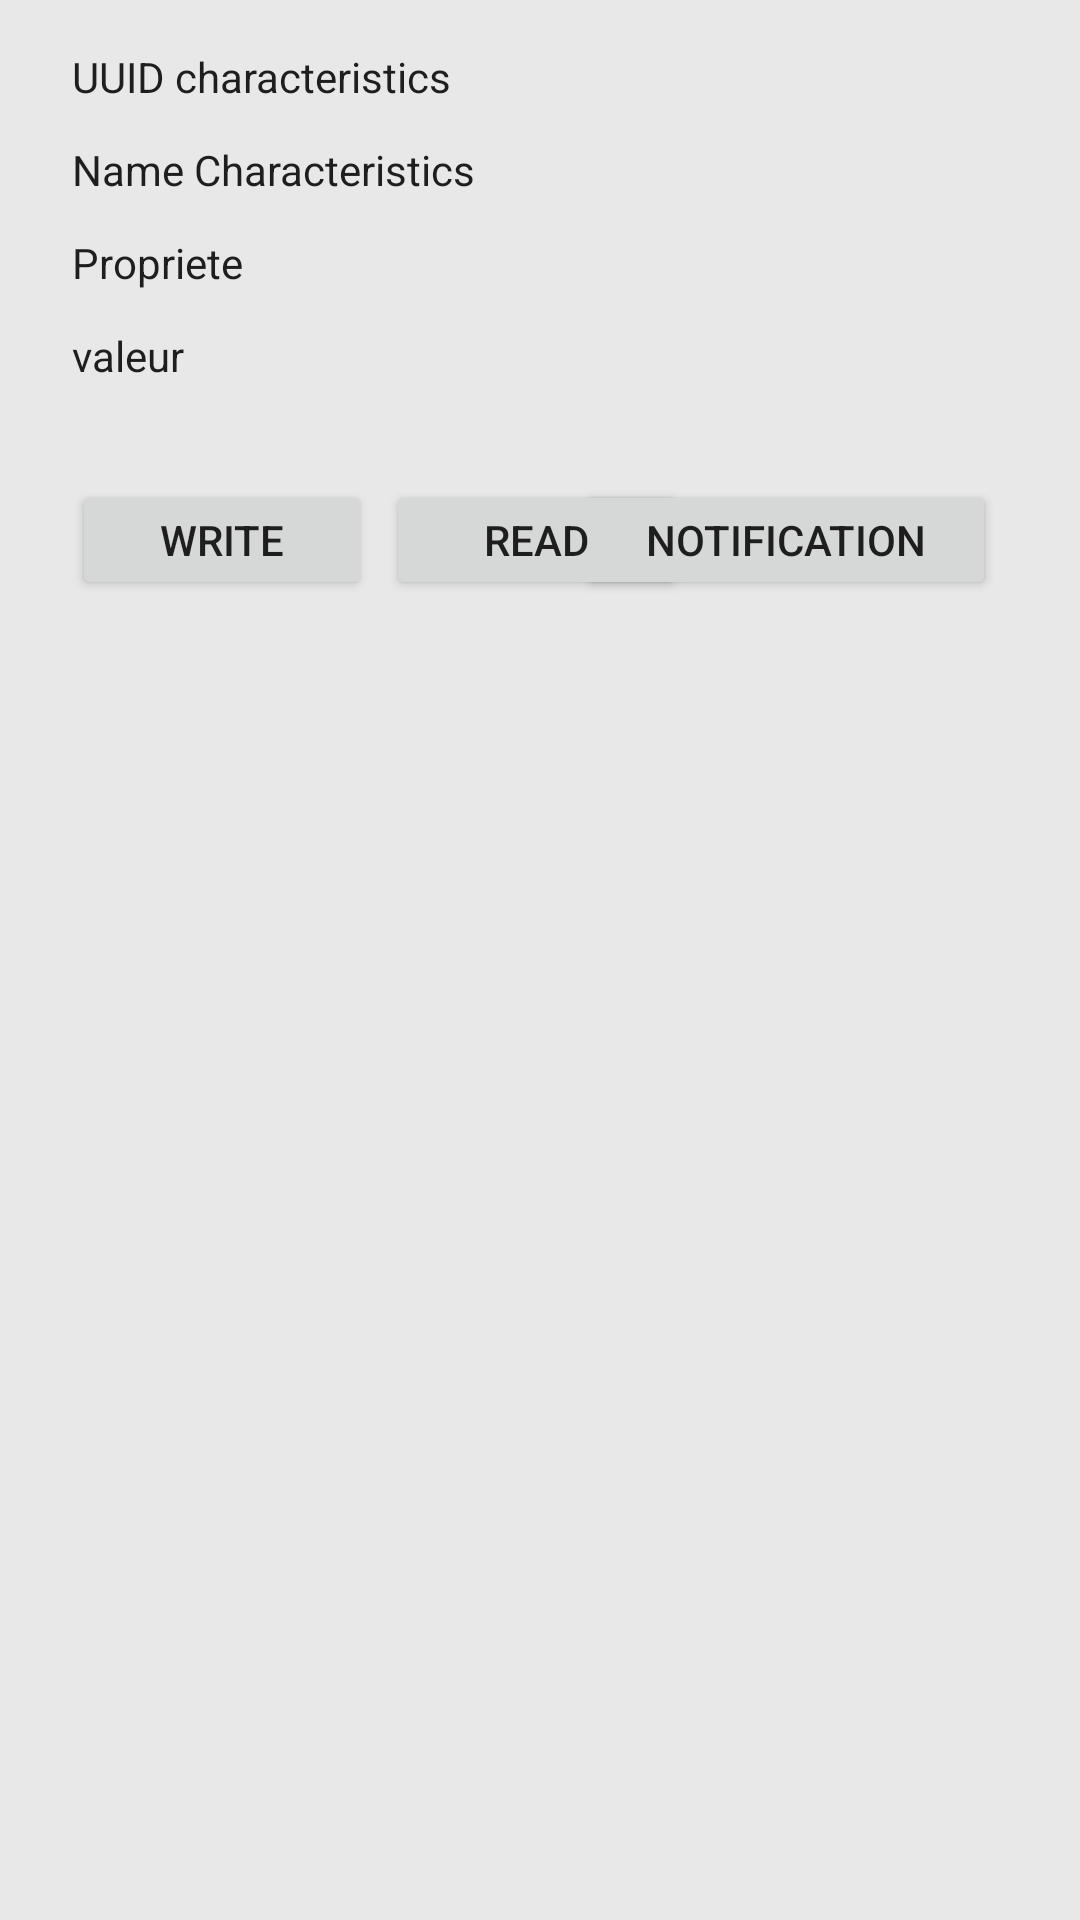

Write the Android layout XML for this screen, with the resource values it uses.
<!-- AndroidManifest.xml: application theme Theme.RacketSelectorApp -->
<!-- res/layout/cell_ble_characteristics.xml -->
<?xml version="1.0" encoding="utf-8"?>
<androidx.constraintlayout.widget.ConstraintLayout xmlns:android="http://schemas.android.com/apk/res/android"
    xmlns:app="http://schemas.android.com/apk/res-auto"
    android:id="@+id/Lecture"
    android:layout_width="match_parent"
    android:layout_height="wrap_content">

    <TextView
        android:id="@+id/characteristicsName"
        android:layout_width="wrap_content"
        android:layout_height="wrap_content"
        android:layout_marginStart="24dp"
        android:layout_marginTop="12dp"
        android:text="Name Characteristics"
        app:layout_constraintStart_toStartOf="parent"
        app:layout_constraintTop_toBottomOf="@+id/characteristicsUUID" />

    <TextView
        android:id="@+id/characteristicsUUID"
        android:layout_width="wrap_content"
        android:layout_height="wrap_content"
        android:layout_marginStart="24dp"
        android:layout_marginTop="16dp"
        android:text="UUID characteristics"
        app:layout_constraintStart_toStartOf="parent"
        app:layout_constraintTop_toTopOf="parent" />

    <Button
        android:id="@+id/readAction"
        android:layout_width="100dp"
        android:layout_height="40dp"
        android:layout_marginStart="24dp"
        android:layout_marginTop="160dp"
        android:text="Write"
        app:cornerRadius="90dp"
        app:layout_constraintStart_toStartOf="parent"
        app:layout_constraintTop_toTopOf="parent" />

    <Button
        android:id="@+id/writeAction"
        android:layout_width="100dp"
        android:layout_height="40dp"
        android:layout_marginStart="8dp"
        android:layout_marginTop="160dp"
        android:text="Read"
        app:cornerRadius="90dp"
        app:layout_constraintEnd_toStartOf="@+id/notif"
        app:layout_constraintHorizontal_bias="0.09"
        app:layout_constraintStart_toEndOf="@+id/readAction"
        app:layout_constraintTop_toTopOf="parent" />

    <Button
        android:id="@+id/notif"
        android:layout_width="140dp"
        android:layout_height="40dp"
        android:layout_marginTop="160dp"
        android:layout_marginEnd="28dp"
        android:text="notification"
        app:cornerRadius="90dp"
        app:layout_constraintEnd_toEndOf="parent"
        app:layout_constraintTop_toTopOf="parent" />

    <TextView
        android:id="@+id/propriete"
        android:layout_width="wrap_content"
        android:layout_height="wrap_content"
        android:layout_marginStart="24dp"
        android:layout_marginTop="12dp"
        android:text="Propriete"
        app:layout_constraintStart_toStartOf="parent"
        app:layout_constraintTop_toBottomOf="@+id/characteristicsName" />

    <TextView
        android:id="@+id/valeur"
        android:layout_width="wrap_content"
        android:layout_height="wrap_content"
        android:layout_marginStart="24dp"
        android:layout_marginTop="12dp"
        android:text="valeur"
        app:layout_constraintStart_toStartOf="parent"
        app:layout_constraintTop_toBottomOf="@+id/propriete" />

</androidx.constraintlayout.widget.ConstraintLayout>
<!-- resources referenced by this layout -->
<resources>
  <style name="Theme.RacketSelectorApp" parent="Theme.MaterialComponents.DayNight.NoActionBar">
          
          <item name="colorPrimary">@color/dark_grey</item>
          <item name="colorPrimaryVariant">@color/dark_grey</item>
          <item name="colorOnPrimary">@color/light_grey</item>
          
          <item name="colorSecondary">@color/dark_grey</item>
          <item name="colorSecondaryVariant">@color/dark_grey</item>
          <item name="colorOnSecondary">@color/light_grey</item>
          
          <item name="android:statusBarColor">@color/light_grey</item>
          
          <item name="android:navigationBarColor">@color/light_grey</item>
  
          <item name="android:windowLightStatusBar">true</item>
          <item name="android:windowLightNavigationBar">true</item>
  
          <item name="android:background">@color/light_grey</item>
          <item name="android:textColor">@color/dark_grey</item>
      </style>
  <color name="dark_grey">#FF1E1E1E</color>
  <color name="light_grey">#FFE8E8E8</color>
</resources>
